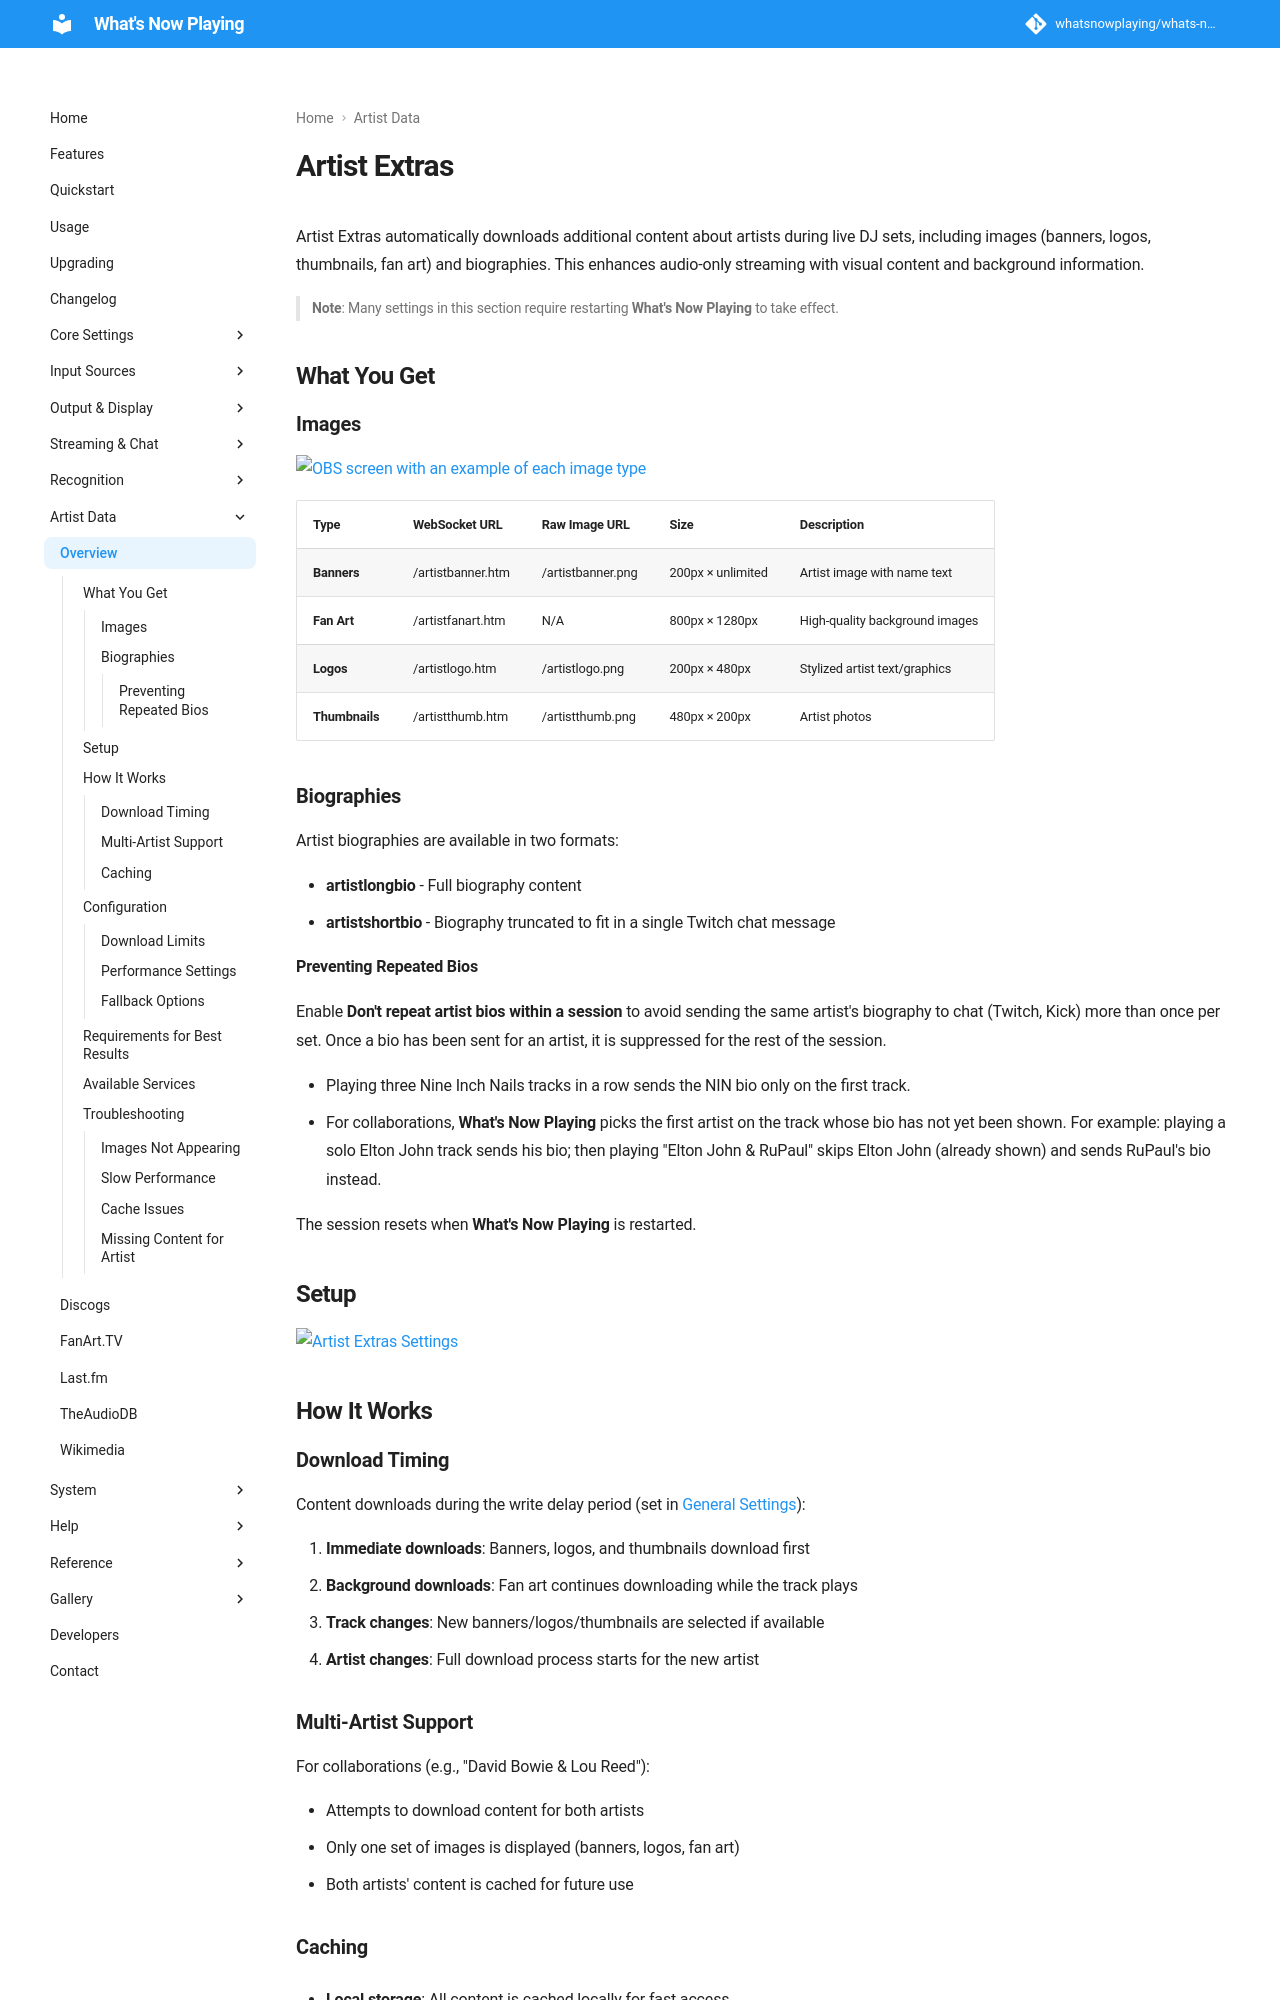

repository: whatsnowplaying/whats-now-playing · page: dev/extras/index.html · generator: mkdocs

# Artist Extras

Artist Extras automatically downloads additional content about artists during live DJ sets, including images (banners,
logos, thumbnails, fan art) and biographies. This enhances audio-only streaming with visual content and background
information.

> **Note**: Many settings in this section require restarting **What's Now Playing** to take effect.

## What You Get

### Images

[![OBS screen with an example of each image type](images/artexamples.png)](images/artexamples.png)

| Type | WebSocket URL | Raw Image URL | Size | Description |
| ------ | --------------- | --------------- | ---- | ----------- |
| **Banners** | /artistbanner.htm | /artistbanner.png | 200px × unlimited | Artist image with name text |
| **Fan Art** | /artistfanart.htm | N/A | 800px × 1280px | High-quality background images |
| **Logos** | /artistlogo.htm | /artistlogo.png | 200px × 480px | Stylized artist text/graphics |
| **Thumbnails** | /artistthumb.htm | /artistthumb.png | 480px × 200px | Artist photos |

### Biographies

Artist biographies are available in two formats:

* **artistlongbio** - Full biography content
* **artistshortbio** - Biography truncated to fit in a single Twitch chat message

#### Preventing Repeated Bios

Enable **Don't repeat artist bios within a session** to avoid sending the same artist's biography
to chat (Twitch, Kick) more than once per set. Once a bio has been sent for an artist, it is
suppressed for the rest of the session.

* Playing three Nine Inch Nails tracks in a row sends the NIN bio only on the first track.
* For collaborations, **What's Now Playing** picks the first artist on the track whose bio has not
  yet been shown. For example: playing a solo Elton John track sends his bio; then playing
  "Elton John & RuPaul" skips Elton John (already shown) and sends RuPaul's bio instead.

The session resets when **What's Now Playing** is restarted.

## Setup

[![Artist Extras Settings](images/artistextras.png)](images/artistextras.png)

## How It Works

### Download Timing

Content downloads during the write delay period (set in [General Settings](../settings/index.md)):

1. **Immediate downloads**: Banners, logos, and thumbnails download first
2. **Background downloads**: Fan art continues downloading while the track plays
3. **Track changes**: New banners/logos/thumbnails are selected if available
4. **Artist changes**: Full download process starts for the new artist
